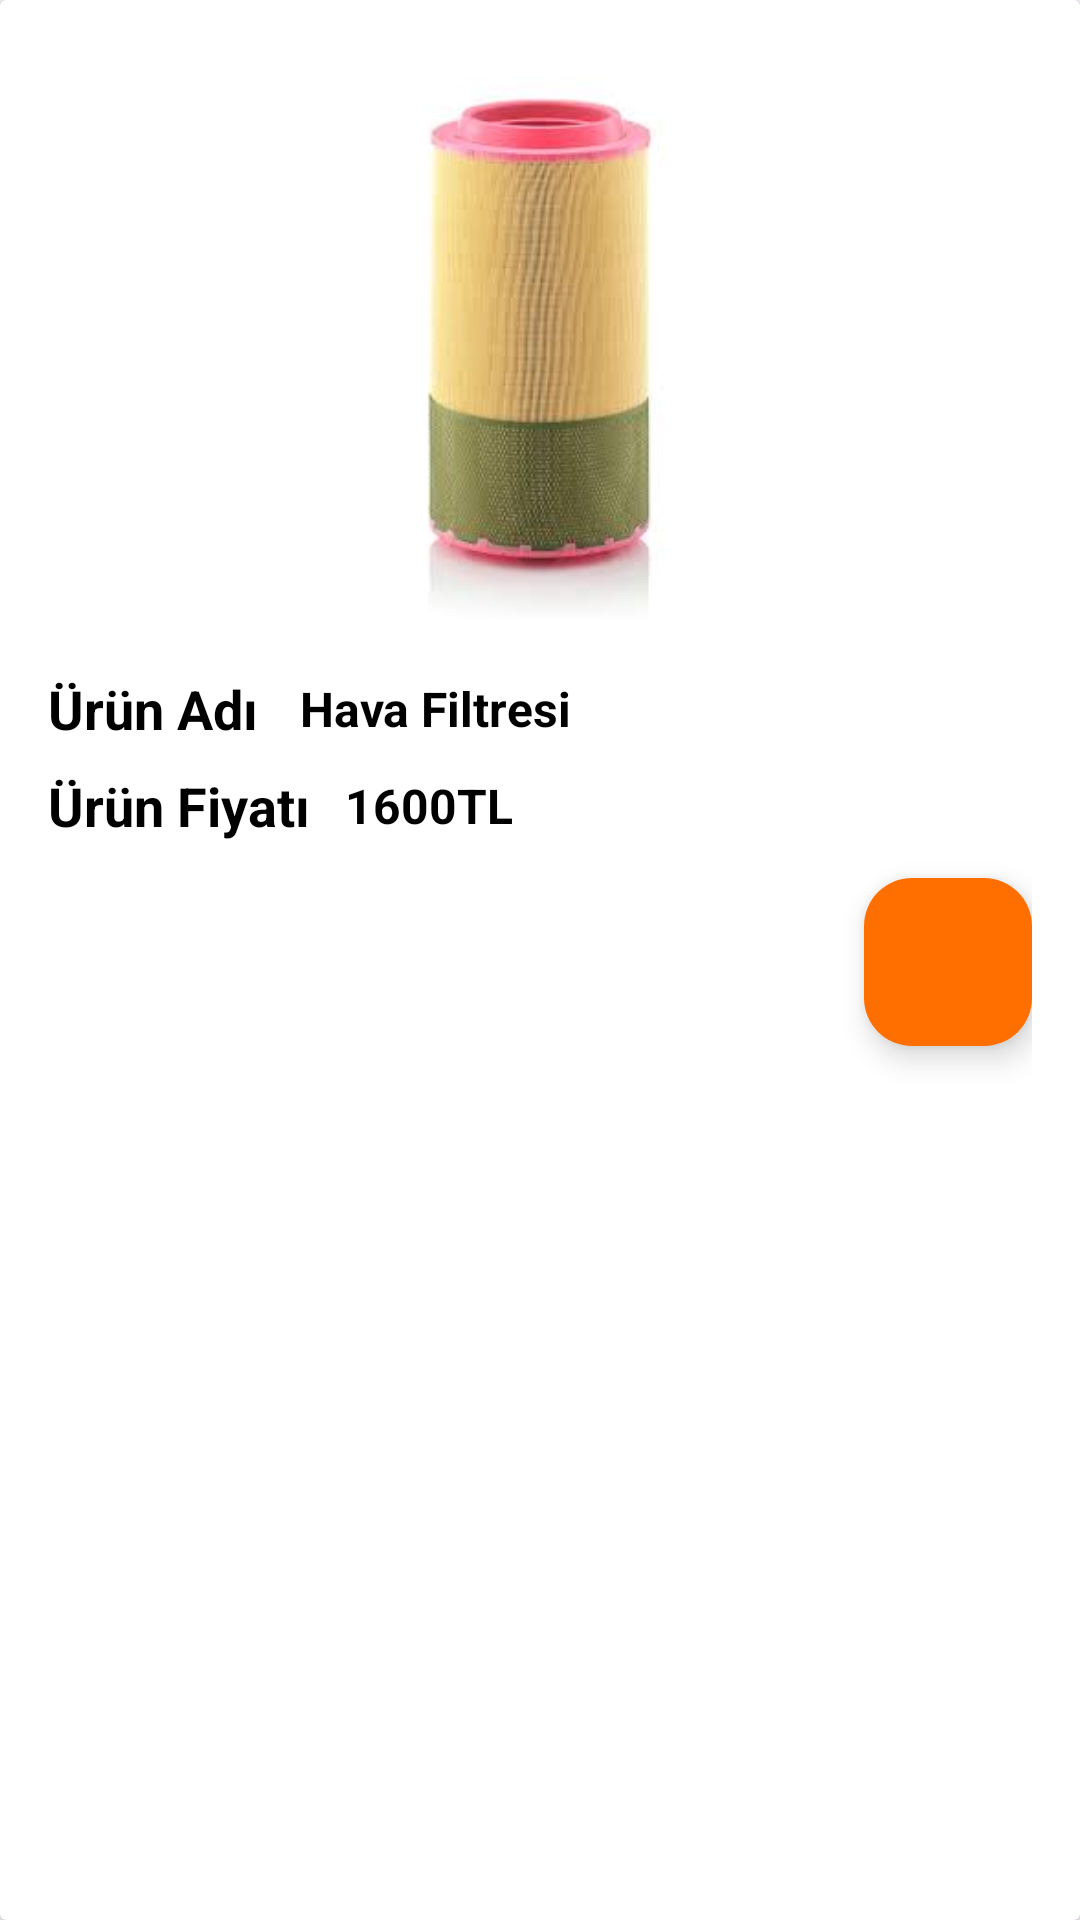

Reconstruct the res/layout file that produces this screen, plus the resources it refers to.
<!-- AndroidManifest.xml: application theme Theme.ProjeOdeviEnSon -->
<!-- res/layout/product_item.xml -->
<?xml version="1.0" encoding="utf-8"?>
<androidx.cardview.widget.CardView xmlns:android="http://schemas.android.com/apk/res/android"
    xmlns:app="http://schemas.android.com/apk/res-auto"
    android:layout_width="match_parent"
    android:layout_height="wrap_content"
    android:layout_margin="16dp"
    android:elevation="8dp"
    android:radius="12dp"
    app:cardBackgroundColor="#FFFFFF">

    <LinearLayout
        android:layout_width="match_parent"
        android:layout_height="match_parent"
        android:orientation="vertical"
        android:padding="16dp">

        <ImageView
            android:id="@+id/productImage"
            android:layout_width="match_parent"
            android:layout_height="200dp"
            android:scaleType="centerInside"
            android:src="@drawable/img_hava_filtre" />

        <LinearLayout
            android:layout_width="wrap_content"
            android:layout_height="wrap_content"
            android:layout_marginTop="8dp"
            android:gravity="start|center_vertical"
            android:orientation="horizontal">

            <TextView
                android:id="@+id/productNameHead"
                android:layout_width="84dp"
                android:layout_height="wrap_content"
                android:layout_weight="1"
                android:ellipsize="end"
                android:maxLines="1"
                android:text="Ürün Adı"
                android:textSize="18sp"
                android:textStyle="bold"
                android:textColor="#000000" />

            <TextView
                android:id="@+id/productName"
                android:layout_width="wrap_content"
                android:layout_height="wrap_content"
                android:text="Hava Filtresi"
                android:textColor="#000000"
                android:textSize="16sp"
                android:textStyle="bold" />
        </LinearLayout>

        <LinearLayout
            android:layout_width="wrap_content"
            android:layout_height="wrap_content"
            android:layout_marginTop="8dp"
            android:gravity="start|center_vertical"
            android:orientation="horizontal">

            <TextView
                android:id="@+id/productPriceHead"
                android:layout_width="99dp"
                android:layout_height="wrap_content"
                android:layout_weight="1"
                android:ellipsize="end"
                android:maxLines="1"
                android:text="Ürün Fiyatı"
                android:textSize="18sp"
                android:textStyle="bold"
                android:textColor="#000000" />

            <TextView
                android:id="@+id/productPrice"
                android:layout_width="wrap_content"
                android:layout_height="wrap_content"
                android:text="1600TL"
                android:textColor="#000000"
                android:textSize="16sp"
                android:textStyle="bold" />
        </LinearLayout>

        <com.google.android.material.floatingactionbutton.FloatingActionButton
            android:id="@+id/addToCartFab"
            android:layout_width="wrap_content"
            android:layout_height="wrap_content"
            android:layout_gravity="end"
            android:layout_marginTop="12dp"
            android:backgroundTint="#FF6F00"
            android:contentDescription="Sepete Ekle"
            android:src="@drawable/ic_shopping_cart"
            android:tint="#FFFFFF"
            app:elevation="6dp" />
    </LinearLayout>

</androidx.cardview.widget.CardView>
<!-- resources referenced by this layout -->
<resources>
  <!-- drawable img_hava_filtre: jpg bitmap (drawable, 5059 bytes) -->
  <style name="Theme.ProjeOdeviEnSon" parent="Base.Theme.ProjeOdeviEnSon" />
  <style name="Base.Theme.ProjeOdeviEnSon" parent="Theme.Material3.DayNight.NoActionBar">
          
          
      </style>
</resources>
